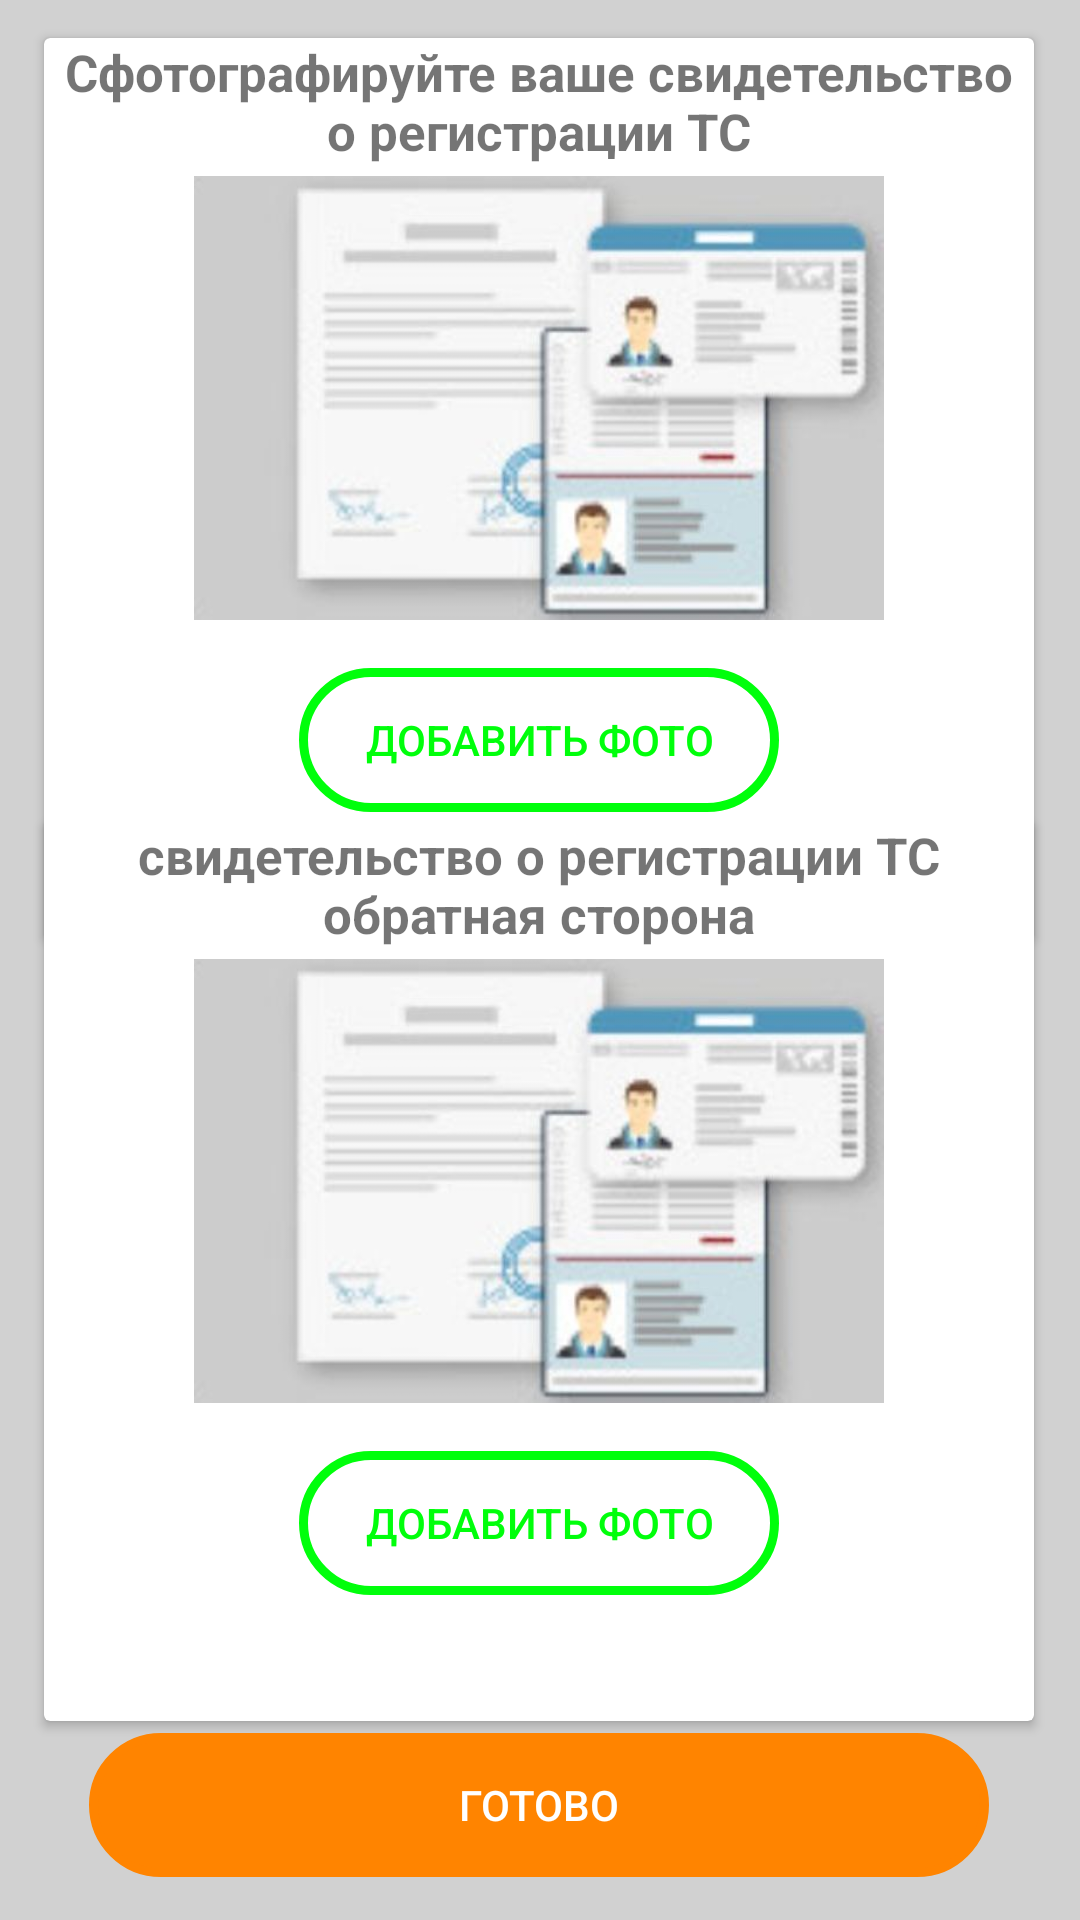

Reconstruct the res/layout file that produces this screen, plus the resources it refers to.
<!-- AndroidManifest.xml: application theme Theme.Forsaj -->
<!-- res/layout/activity_ptsactivity.xml -->
<?xml version="1.0" encoding="utf-8"?>
<androidx.constraintlayout.widget.ConstraintLayout xmlns:android="http://schemas.android.com/apk/res/android"
    xmlns:app="http://schemas.android.com/apk/res-auto"
    xmlns:tools="http://schemas.android.com/tools"
    android:layout_width="match_parent"
    android:layout_height="match_parent"
    tools:context=".PTSActivity"
    android:background="@color/gray">


    <androidx.cardview.widget.CardView
        android:layout_width="330dp"
        android:layout_height="300dp"
        app:layout_constraintBottom_toBottomOf="parent"
        app:layout_constraintEnd_toEndOf="parent"
        app:layout_constraintHorizontal_bias="0.493"
        app:layout_constraintStart_toStartOf="parent"
        app:layout_constraintTop_toTopOf="parent"
        app:layout_constraintVertical_bias="0.037">


        <TextView
            android:layout_width="wrap_content"
            android:layout_height="wrap_content"
            android:gravity="center"
            android:text="Сфотографируйте ваше свидетельство о регистрации ТС"
            android:textSize="17sp"
            android:textStyle="bold" />

        <ImageView
            android:id="@+id/image_pts_one"
            android:layout_width="230dp"
            android:layout_height="230dp"
            android:layout_gravity="center"
            android:layout_marginBottom="30dp"
            app:layout_constraintBottom_toBottomOf="parent"
            app:layout_constraintEnd_toEndOf="parent"
            app:layout_constraintHorizontal_bias="0.497"
            app:layout_constraintStart_toStartOf="parent"
            app:layout_constraintTop_toTopOf="parent"
            app:layout_constraintVertical_bias="0.253"
            android:src="@drawable/pts"/>

        <androidx.appcompat.widget.AppCompatButton
            android:id="@+id/button_dobav_pts"
            android:layout_width="160dp"
            android:layout_height="wrap_content"
            android:layout_gravity="center"
            android:layout_marginTop="84dp"
            android:background="@drawable/button_design"
            android:text="Добавить фото"
            android:textColor="@color/green" />


    </androidx.cardview.widget.CardView>

    <androidx.cardview.widget.CardView
        android:layout_width="330dp"
        android:layout_height="300dp"
        app:layout_constraintBottom_toBottomOf="parent"
        app:layout_constraintEnd_toEndOf="parent"
        app:layout_constraintHorizontal_bias="0.493"
        app:layout_constraintStart_toStartOf="parent"
        app:layout_constraintTop_toTopOf="parent"
        app:layout_constraintVertical_bias="0.805">


        <TextView
            android:layout_width="wrap_content"
            android:layout_height="wrap_content"
            android:gravity="center"
            android:text="свидетельство о регистрации ТС обратная сторона"
            android:textSize="17sp"
            android:textStyle="bold" />

        <ImageView
            android:id="@+id/image_pts_obrat"
            android:layout_width="230dp"
            android:layout_height="230dp"
            android:layout_gravity="center"
            android:layout_marginBottom="30dp"
            app:layout_constraintBottom_toBottomOf="parent"
            app:layout_constraintEnd_toEndOf="parent"
            app:layout_constraintHorizontal_bias="0.497"
            app:layout_constraintStart_toStartOf="parent"
            app:layout_constraintTop_toTopOf="parent"
            app:layout_constraintVertical_bias="0.253"

            android:src="@drawable/pts"

            />

        <androidx.appcompat.widget.AppCompatButton
            android:id="@+id/button_pts_obratnai"
            android:layout_width="160dp"
            android:layout_height="wrap_content"
            android:layout_gravity="center"
            android:layout_marginTop="84dp"
            android:background="@drawable/button_design"
            android:text="Добавить фото"
            android:textColor="@color/green" />


    </androidx.cardview.widget.CardView>

    <androidx.appcompat.widget.AppCompatButton
        android:id="@+id/load_pts_del"
        android:layout_width="300dp"
        android:layout_height="wrap_content"
        android:background="@drawable/button_design"
        android:backgroundTint="@color/orange"
        android:text="Готово"
        android:textColor="@color/white"
        app:layout_constraintBottom_toBottomOf="parent"
        app:layout_constraintEnd_toEndOf="parent"
        app:layout_constraintHorizontal_bias="0.495"
        app:layout_constraintStart_toStartOf="parent"
        app:layout_constraintTop_toTopOf="parent"
        app:layout_constraintVertical_bias="0.976" />
</androidx.constraintlayout.widget.ConstraintLayout>
<!-- resources referenced by this layout -->
<resources>
  <color name="gray">#D1D1D1</color>
  <color name="green">#00FF0B</color>
  <color name="orange">#FF8400</color>
  <color name="white">#FFFFFFFF</color>
  <!-- drawable button_design (drawable) -->
  <?xml version="1.0" encoding="utf-8"?>
  <shape xmlns:android="http://schemas.android.com/apk/res/android">
  <corners
      android:radius="25dp"
      >
  
  </corners>
      <stroke
  
          android:width="3dp"
          android:color="@color/green"></stroke>
  </shape>
  <!-- drawable pts: jpg bitmap (drawable, 18450 bytes) -->
  <style name="Theme.Forsaj" parent="Theme.MaterialComponents.DayNight.DarkActionBar">
          
          <item name="colorPrimary">@color/purple_500</item>
          <item name="colorPrimaryVariant">@color/purple_700</item>
          <item name="colorOnPrimary">@color/white</item>
          
          <item name="colorSecondary">@color/teal_200</item>
          <item name="colorSecondaryVariant">@color/teal_700</item>
          <item name="colorOnSecondary">@color/black</item>
          
          <item name="android:statusBarColor">?attr/colorPrimaryVariant</item>
          
      </style>
  <color name="purple_500">#FF6200EE</color>
  <color name="purple_700">#FF3700B3</color>
  <color name="teal_200">#FF03DAC5</color>
  <color name="teal_700">#FF018786</color>
  <color name="black">#FF000000</color>
</resources>
